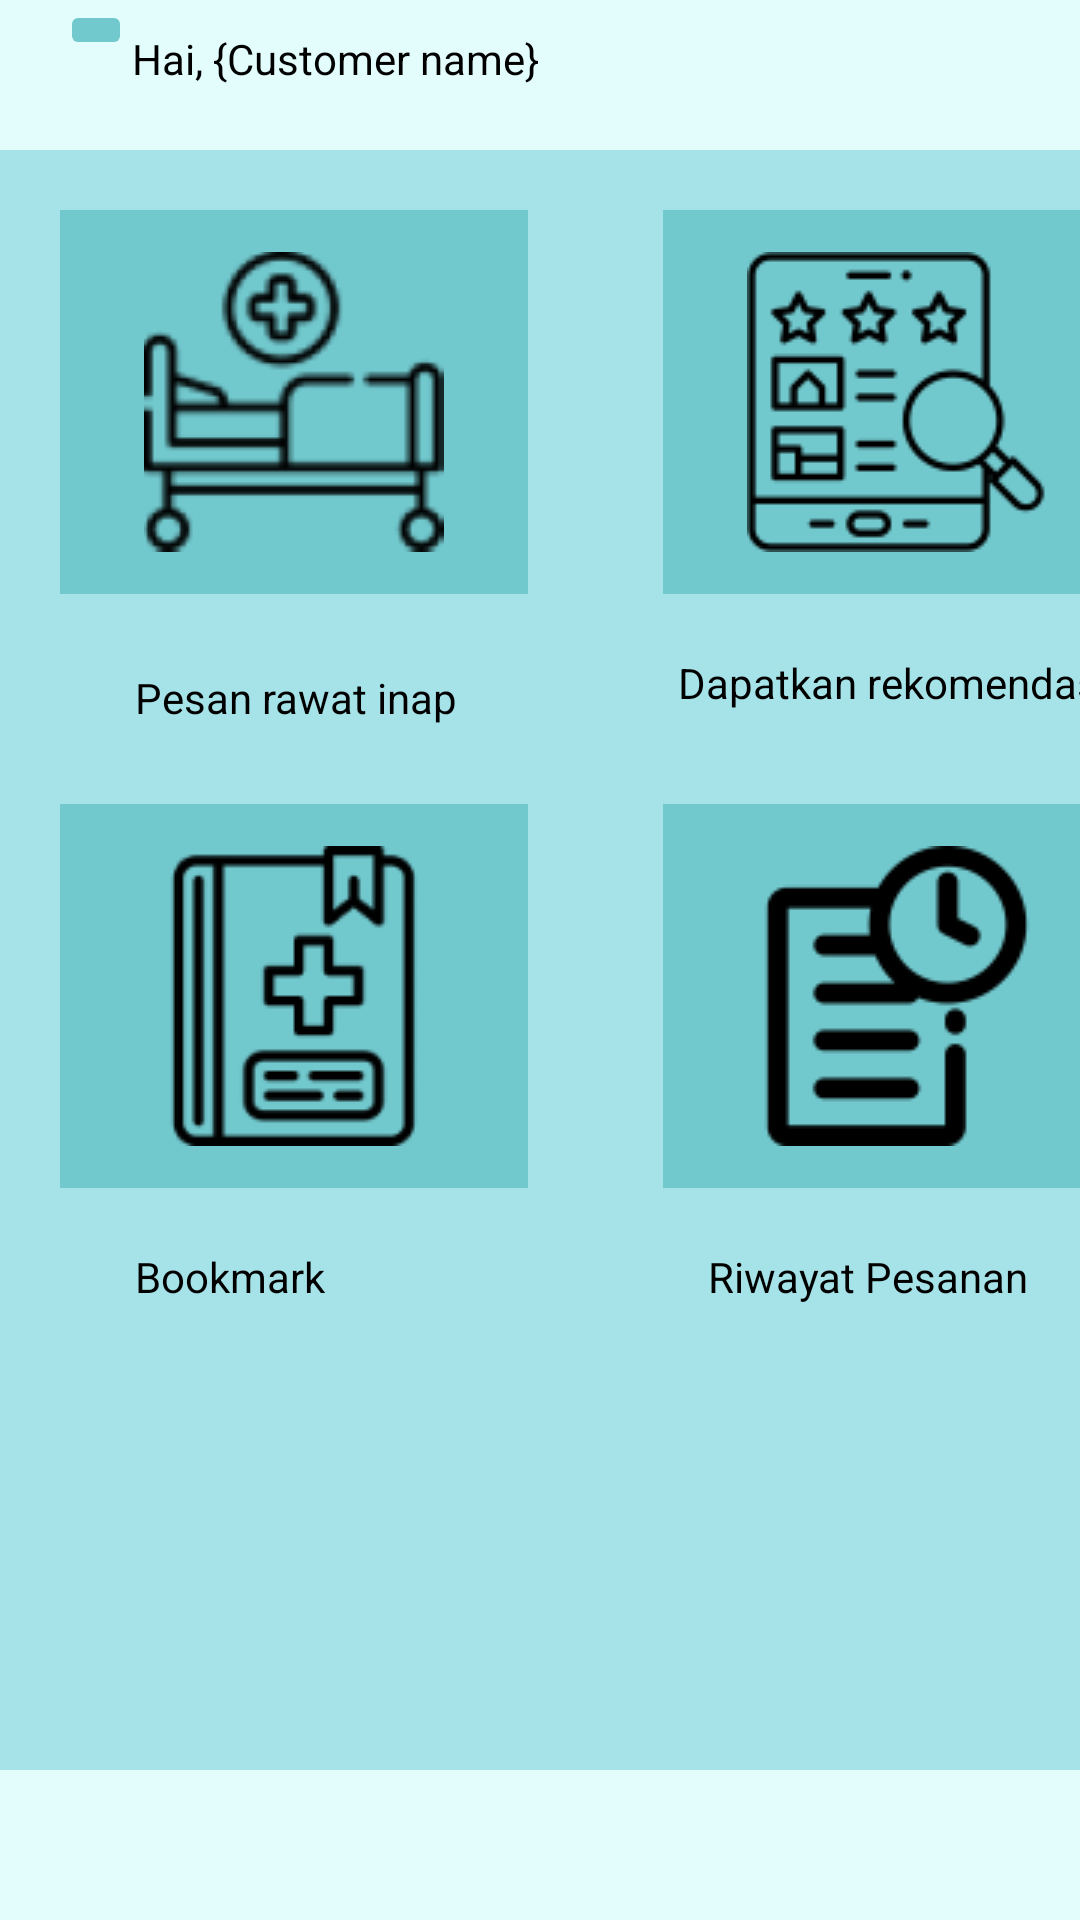

Reconstruct the res/layout file that produces this screen, plus the resources it refers to.
<!-- AndroidManifest.xml: application theme Theme.ClickMedical -->
<!-- res/layout/activity_home.xml -->
<?xml version="1.0" encoding="utf-8"?>
<androidx.constraintlayout.widget.ConstraintLayout xmlns:android="http://schemas.android.com/apk/res/android"
    xmlns:app="http://schemas.android.com/apk/res-auto"
    xmlns:tools="http://schemas.android.com/tools"
    android:layout_width="match_parent"
    android:layout_height="match_parent"
    android:background="@color/primary"
    tools:context=".Home">

    <ImageButton
        android:id="@+id/profileButton"
        android:layout_width="wrap_content"
        android:layout_height="wrap_content"
        android:layout_margin="20dp"
        android:src="@drawable/ic_baseline_person_24"
        app:layout_constraintStart_toStartOf="parent"
        android:backgroundTint="@color/secondary_variant"
        tools:ignore="MissingConstraints" />
    <TextView
        android:id="@+id/name"
        android:layout_width="wrap_content"
        android:layout_height="wrap_content"
        app:layout_constraintLeft_toRightOf="@id/profileButton"
        app:layout_constraintTop_toTopOf="parent"
        android:layout_marginTop="10dp"
        android:text="Hai, {Customer name}"
        android:textColor="@color/black"
        />
    <GridLayout
        android:layout_width="match_parent"
        android:layout_height="match_parent"
        android:layout_marginTop="50dp"
        android:layout_marginBottom="50dp"
        android:rowCount="4"
        android:columnCount="2"
        android:background="@color/secondary">

        <ImageButton
            android:id="@+id/pesanButton"
            android:layout_width="156dp"
            android:layout_height="128dp"
            android:layout_row="0"
            android:layout_column="0"
            android:layout_margin="20dp"
            android:background="@color/secondary_variant"
            android:src="@drawable/hospital_bed" />

        <ImageButton
            android:id="@+id/rekomenButton"
            android:layout_width="156dp"
            android:layout_height="128dp"
            android:layout_row="0"
            android:layout_column="1"
            android:layout_margin="20dp"
            android:background="@color/secondary_variant"
            android:src="@drawable/icon_recommend" />
        <TextView
            android:layout_width="156dp"
            android:layout_height="25dp"
            android:layout_marginLeft="45dp"
            android:layout_marginTop="5dp"
            android:layout_row="1"
            android:layout_column="0"
            android:textColor="@color/black"
            android:text="Pesan rawat inap"
            />
        <TextView
            android:layout_width="156dp"
            android:layout_height="25dp"
            android:layout_marginLeft="25dp"
            android:layout_row="1"
            android:layout_column="1"
            android:textColor="@color/black"
            android:text="Dapatkan rekomendasi"
            />
        <ImageButton
            android:id="@+id/bookmarkButton"
            android:layout_width="156dp"
            android:layout_height="128dp"
            android:layout_margin="20dp"
            android:layout_row="2"
            android:layout_column="0"
            android:background="@color/secondary_variant"
            android:src="@drawable/icon_bookmark"
            ></ImageButton>
        <ImageButton
            android:id="@+id/historyButton"
            android:layout_width="156dp"
            android:layout_height="128dp"
            android:layout_margin="20dp"
            android:layout_row="2"
            android:layout_column="1"
            android:background="@color/secondary_variant"
            android:src="@drawable/icon_history"
            ></ImageButton>
        <TextView
            android:layout_width="156dp"
            android:layout_height="25dp"
            android:layout_column="0"
            android:layout_row="3"
            android:layout_marginLeft="45dp"
            android:textColor="@color/black"
            android:text="Bookmark"
            ></TextView>
        <TextView
            android:layout_width="156dp"
            android:layout_height="25dp"
            android:layout_column="1"
            android:layout_row="3"
            android:layout_marginLeft="35dp"
            android:textColor="@color/black"
            android:text="Riwayat Pesanan"
            ></TextView>
    </GridLayout>


</androidx.constraintlayout.widget.ConstraintLayout>
<!-- resources referenced by this layout -->
<resources>
  <color name="black">#FF000000</color>
  <color name="primary">#FFE3FDFD</color>
  <color name="secondary">#FFA6E3E9</color>
  <color name="secondary_variant">#FF71C9CE</color>
  <!-- drawable hospital_bed: png bitmap (drawable, 5103 bytes) -->
  <!-- drawable icon_bookmark: png bitmap (drawable, 2788 bytes) -->
  <!-- drawable icon_history: png bitmap (drawable, 2390 bytes) -->
  <!-- drawable icon_recommend: png bitmap (drawable, 3961 bytes) -->
  <style name="Theme.ClickMedical" parent="Theme.MaterialComponents.DayNight.DarkActionBar">
          
          <item name="colorPrimary">@color/primary</item>
          <item name="colorPrimaryVariant">@color/main_variant</item>
          <item name="colorOnPrimary">@color/white</item>
          
          <item name="colorSecondary">@color/secondary</item>
          <item name="colorSecondaryVariant">@color/secondary_variant</item>
          <item name="colorOnSecondary">@color/black</item>
          
          <item name="android:statusBarColor">?attr/colorPrimaryVariant</item>
          
      </style>
  <color name="main_variant">#FFCBF1F5</color>
  <color name="white">#FFFFFFFF</color>
</resources>
